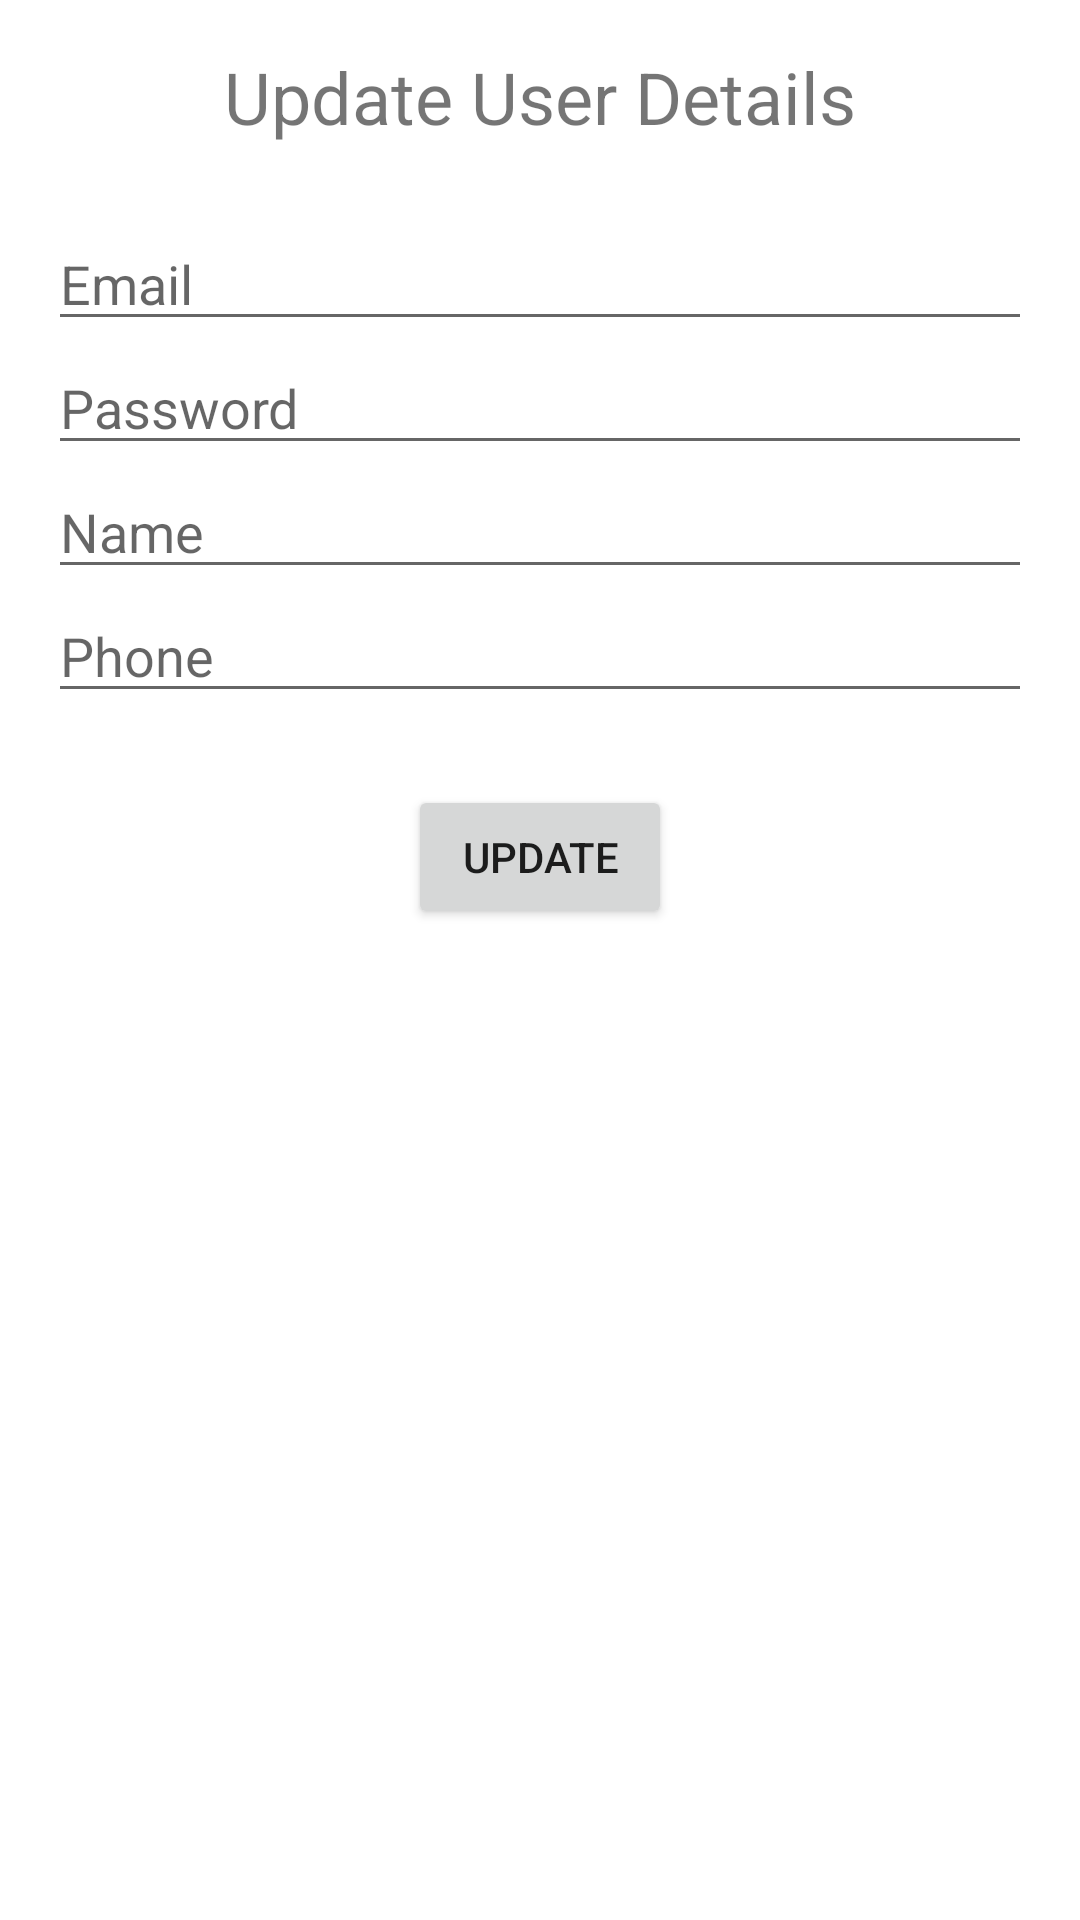

The Android layout XML behind this screen, and the referenced resources:
<!-- AndroidManifest.xml: application theme Theme.DB3 -->
<!-- res/layout/activity_update_user.xml -->
<?xml version="1.0" encoding="utf-8"?>
<ScrollView
    xmlns:android="http://schemas.android.com/apk/res/android"
    xmlns:app="http://schemas.android.com/apk/res-auto"
    xmlns:tools="http://schemas.android.com/tools"
    android:layout_width="match_parent"
    android:layout_height="match_parent"
    android:fillViewport="true">

    <LinearLayout
        android:layout_width="match_parent"
        android:layout_height="wrap_content"
        android:orientation="vertical"
        android:padding="16dp"
        tools:context=".UpdateUser">

        <TextView
            android:layout_width="wrap_content"
            android:layout_height="wrap_content"
            android:text="Update User Details"
            android:textSize="24sp"
            android:layout_gravity="center_horizontal"
            android:layout_marginBottom="24dp" />

        <EditText
            android:id="@+id/update_email"
            android:layout_width="match_parent"
            android:layout_height="wrap_content"
            android:inputType="textEmailAddress"
            android:hint="Email" />

        <EditText
            android:id="@+id/update_password"
            android:layout_width="match_parent"
            android:layout_height="wrap_content"
            android:inputType="textPassword"
            android:hint="Password" />

        <EditText
            android:id="@+id/update_name"
            android:layout_width="match_parent"
            android:layout_height="wrap_content"
            android:inputType="text"
            android:hint="Name" />

        <EditText
            android:id="@+id/update_phone"
            android:layout_width="match_parent"
            android:layout_height="wrap_content"
            android:inputType="text"
            android:hint="Phone" />

        <Button
            android:id="@+id/update_button"
            android:layout_width="wrap_content"
            android:layout_height="wrap_content"
            android:text="Update"
            android:layout_gravity="center_horizontal"
            android:layout_marginTop="24dp" />

    </LinearLayout>

</ScrollView>
<!-- resources referenced by this layout -->
<resources>
  <style name="Theme.DB3" parent="Theme.MaterialComponents.DayNight.DarkActionBar">
          
          <item name="colorPrimary">@color/purple_500</item>
          <item name="colorPrimaryVariant">@color/purple_700</item>
          <item name="colorOnPrimary">@color/white</item>
          
          <item name="colorSecondary">@color/teal_200</item>
          <item name="colorSecondaryVariant">@color/teal_700</item>
          <item name="colorOnSecondary">@color/black</item>
          
          <item name="android:statusBarColor">?attr/colorPrimaryVariant</item>
          
      </style>
  <!-- not gathered from this repository: default colours our renderer supplied (Android Studio template values) -->
  <color name="purple_500">#FF6200EE</color>
  <color name="purple_700">#FF3700B3</color>
  <color name="teal_200">#FF03DAC5</color>
  <color name="teal_700">#FF018786</color>
  <color name="black">#FF000000</color>
  <color name="white">#FFFFFFFF</color>
</resources>
